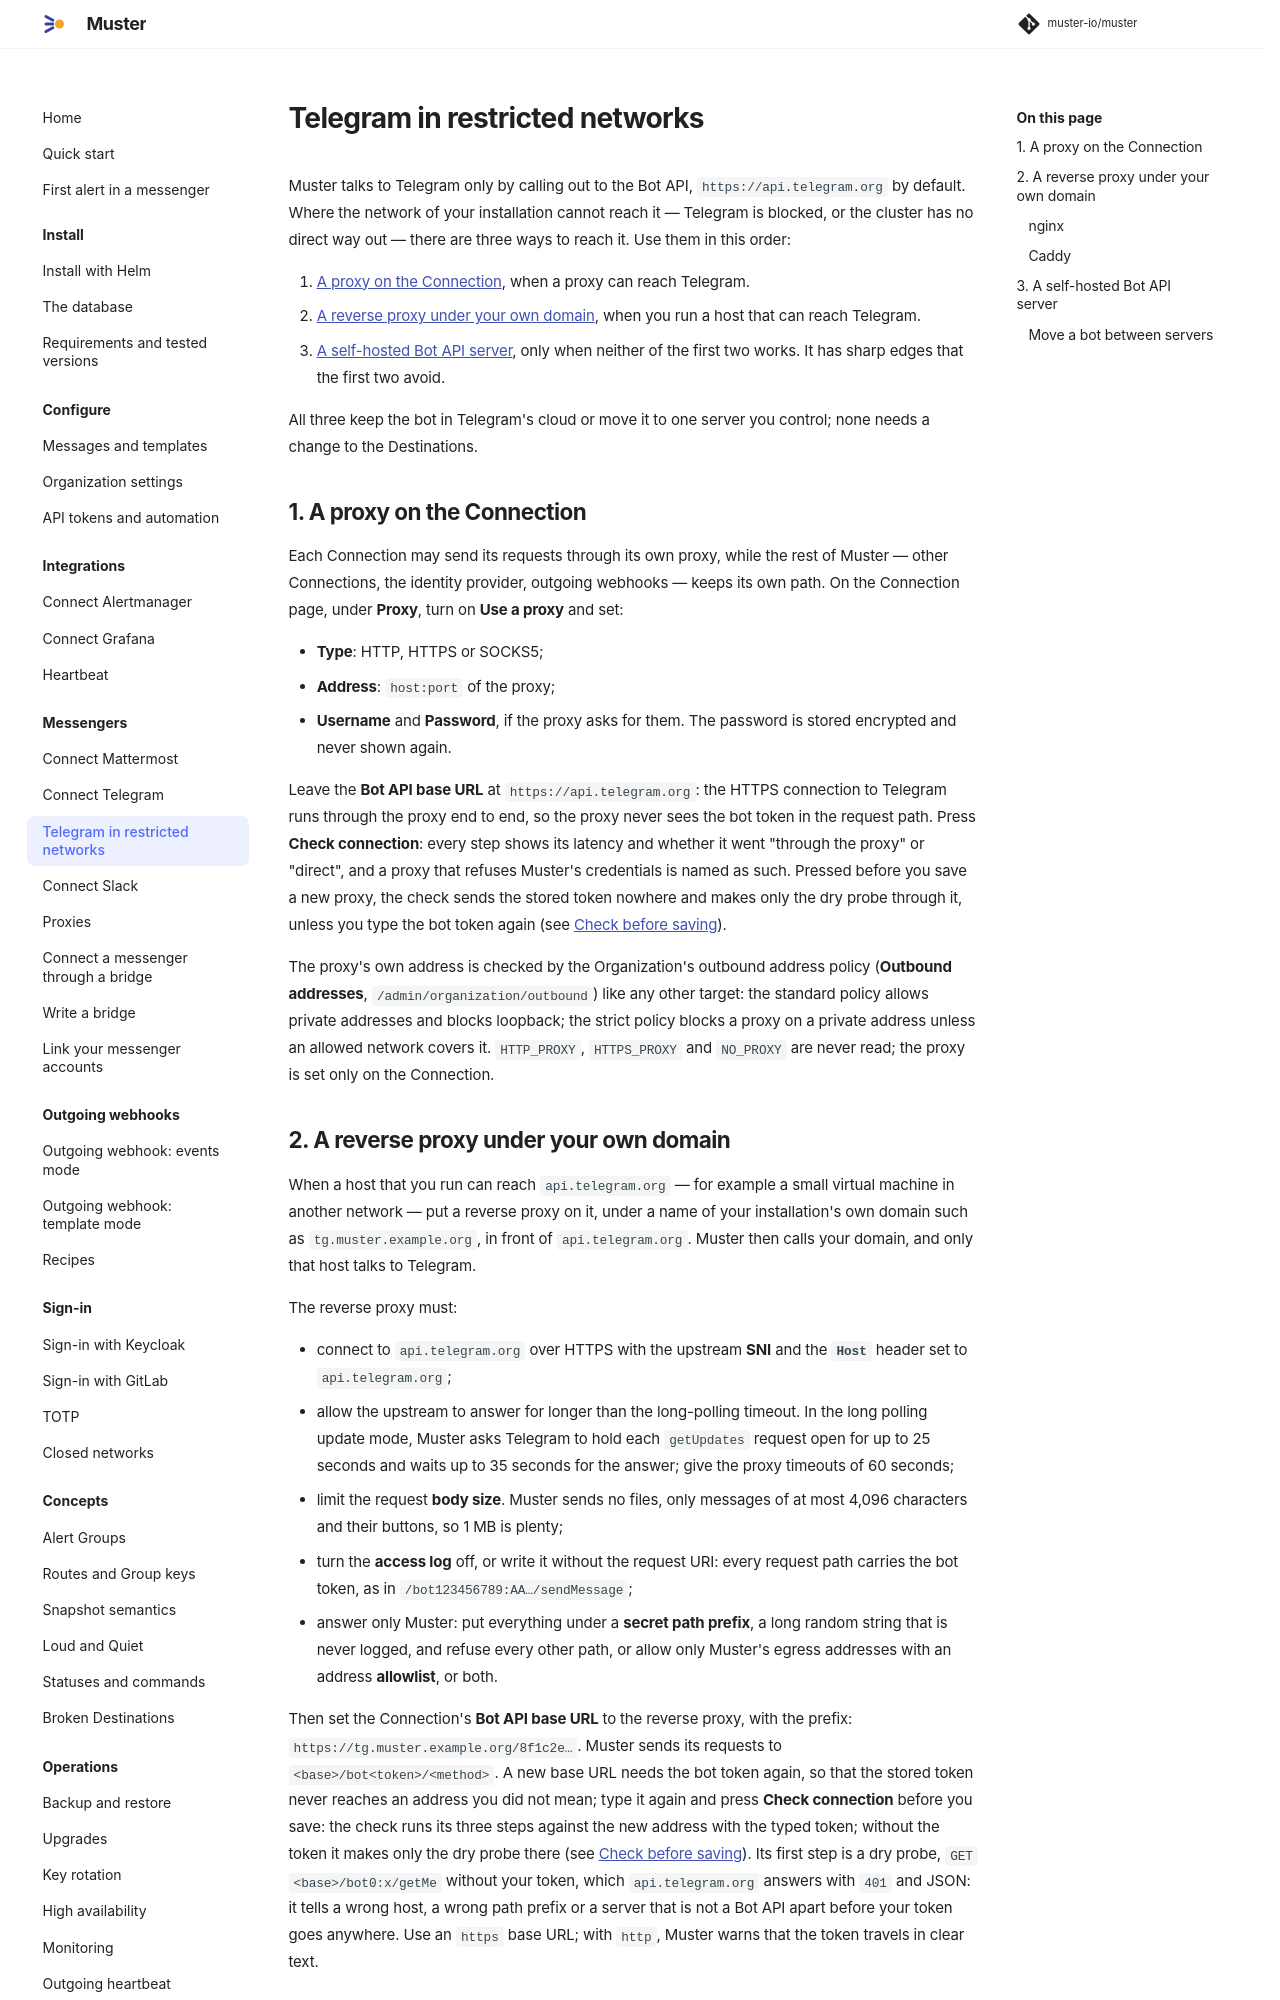

repository: muster-io/muster · page: 0.1/messengers/telegram-restricted-networks/index.html · generator: mkdocs

# Telegram in restricted networks

Muster talks to Telegram only by calling out to the Bot API, `https://api.telegram.org` by default. Where the network
of your installation cannot reach it — Telegram is blocked, or the cluster has no direct way out — there are three
ways to reach it. Use them in this order:

1. [A proxy on the Connection](#1-a-proxy-on-the-connection), when a proxy can reach Telegram.
2. [A reverse proxy under your own domain](#2-a-reverse-proxy-under-your-own-domain), when you run a host that can
   reach Telegram.
3. [A self-hosted Bot API server](#3-a-self-hosted-bot-api-server), only when neither of the first two works. It has
   sharp edges that the first two avoid.

All three keep the bot in Telegram's cloud or move it to one server you control; none needs a change to the
Destinations.

## 1. A proxy on the Connection

Each Connection may send its requests through its own proxy, while the rest of Muster — other Connections, the
identity provider, outgoing webhooks — keeps its own path. On the Connection page, under **Proxy**, turn on
**Use a proxy** and set:

- **Type**: HTTP, HTTPS or SOCKS5;
- **Address**: `host:port` of the proxy;
- **Username** and **Password**, if the proxy asks for them. The password is stored encrypted and never shown again.

Leave the **Bot API base URL** at `https://api.telegram.org`: the HTTPS connection to Telegram runs through the proxy
end to end, so the proxy never sees the bot token in the request path. Press **Check connection**: every step shows
its latency and whether it went "through the proxy" or "direct", and a proxy that refuses Muster's credentials is
named as such. Pressed before you save a new proxy, the check sends the stored token nowhere and makes only the dry
probe through it, unless you type the bot token again (see [Check before saving](telegram.md#check-before-saving)).

The proxy's own address is checked by the Organization's outbound address policy (**Outbound addresses**,
`/admin/organization/outbound`) like any other target: the standard policy allows private addresses and blocks
loopback; the strict policy blocks a proxy on a private address unless an allowed network covers it. `HTTP_PROXY`, `HTTPS_PROXY` and `NO_PROXY` are never
read; the proxy is set only on the Connection.
